Run: headless pygame with SDL's dummy video driver; simulated clock (each Clock.tick advances the game by its frame time, no real sleeping); random seed 0; keys injected as events and as key.get_pressed() state; no mouse input.
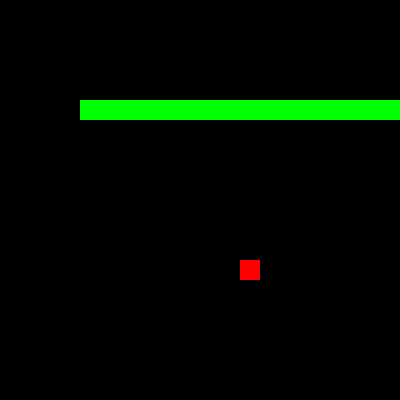
Frame 1 of 1 · flips 1–60 · no input (game ended)

The pygame program that drew these frames:

import pygame, random, sys

pygame.init()
w, h, s = 400, 400, 20
screen= pygame.display.set_mode((w,h))
clock = pygame.time.Clock()

snake = [(100, 100),(80,100), (60,100)]
food = (random.randrange(0, w, s), random.randrange(0, h, s))
direction = (s,0)
score = 0

while True:
    for event in pygame.event.get():
        if event.type == pygame.QUIT:
            pygame.quit()
            sys.exit()
        elif event.type == pygame.KEYDOWN:
            if event.key == pygame.K_UP and direction != (0, s):
                direction == (0, -s)
            elif event.key == pygame.K_DOWN and direction != (0, -s):
                direction = (0, -s)
            elif event.key == pygame.K_LEFT and direction != (s, 0):
                direction = (s, 0)
            elif event.key == pygame.K_RIGHT and direction != (-s, 0):
                direction = (s, 0)

    new_head = (snake[0][0]+ direction[0], snake[0][1]+ direction[1])
    snake.insert(0, new_head)

    if new_head == food:
        food = (random.randrange(0, w, s))
        score += 1
    else:
        snake.pop()
        
    if new_head[0] < 0 or new_head[0] >= w or new_head[1] < 0 or new_head[1] >= h or new_head in snake [1]:
        print(f"GAME OVER   score: {score}")
        pygame.quit()
        sys.exit()

        screen.fill((0 ,0 ,0))
    for segment in snake:
        pygame.draw.rect(screen, (0, 255, 0), pygame.Rect(segment[0], segment[1], s, s))
        pygame.draw.rect(screen, (255, 0, 0), pygame.Rect(food[0], food[1], s, s))
        pygame.display.flip()
        clock.tick(10)
